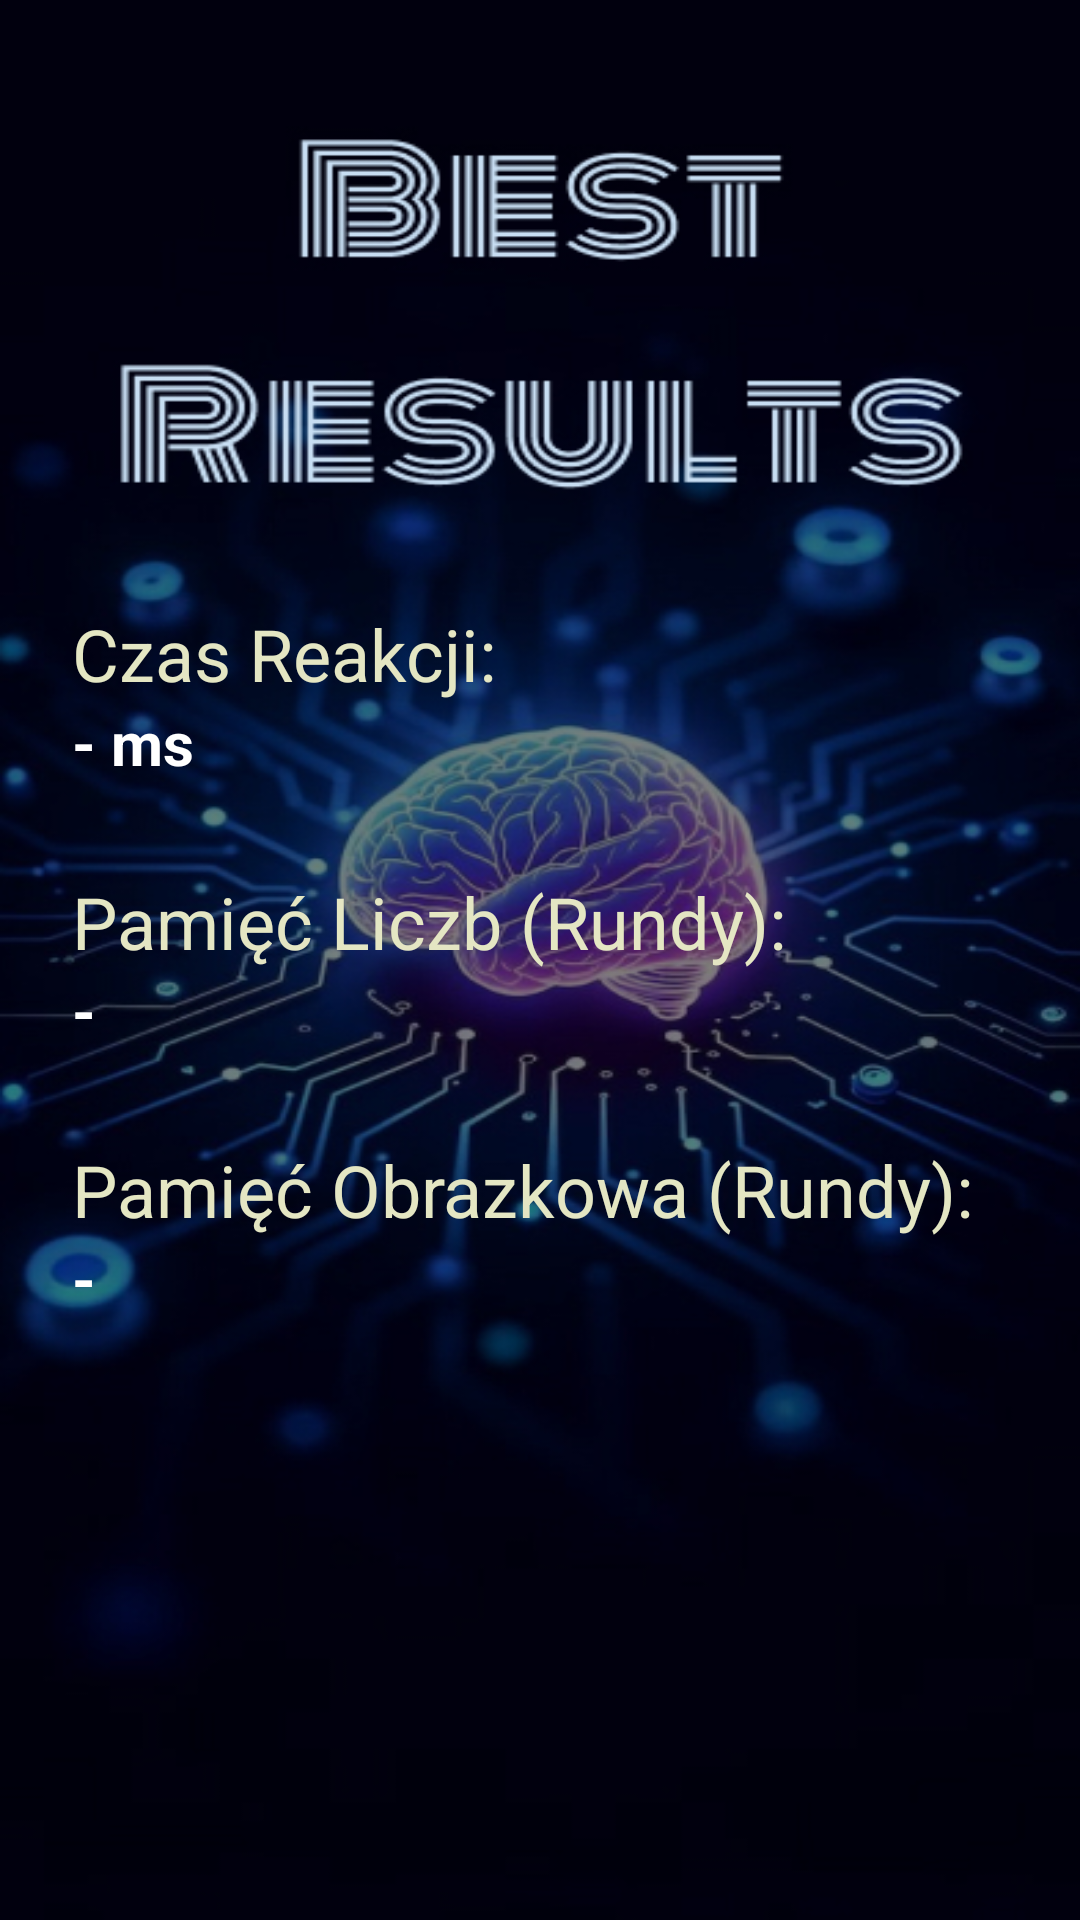

Layout XML and referenced resources for this Android screen:
<!-- AndroidManifest.xml: application theme Theme.TheHumanLab -->
<!-- res/layout/activity_statistics.xml -->
<?xml version="1.0" encoding="utf-8"?>
<androidx.constraintlayout.widget.ConstraintLayout xmlns:android="http://schemas.android.com/apk/res/android"
    xmlns:app="http://schemas.android.com/apk/res-auto"
    android:layout_width="match_parent"
    android:layout_height="match_parent"
    android:background="@drawable/best_results"
    android:padding="24dp">

    <androidx.constraintlayout.widget.Guideline
        android:id="@+id/br_vertical_line_1"
        android:layout_width="wrap_content"
        android:layout_height="wrap_content"
        android:orientation="horizontal"
        app:layout_constraintGuide_percent="0.3"
        />

    <TextView
        android:id="@+id/tvLabelReaction"
        android:layout_width="wrap_content"
        android:layout_height="wrap_content"
        android:text="Czas Reakcji:"
        android:textSize="24sp"
        app:layout_constraintTop_toBottomOf="@id/br_vertical_line_1"
        app:layout_constraintStart_toStartOf="parent"
        android:textColor="@color/main_text_color"
        />

    <TextView
        android:id="@+id/tvScoreReaction"
        android:layout_width="wrap_content"
        android:layout_height="wrap_content"
        android:text="- ms"
        android:textColor="@color/white"
        android:textSize="20sp"
        android:textStyle="bold"
        app:layout_constraintTop_toBottomOf="@id/tvLabelReaction"
        app:layout_constraintStart_toStartOf="parent"/>

    <TextView
        android:id="@+id/tvLabelNumber"
        android:layout_width="wrap_content"
        android:layout_height="wrap_content"
        android:text="Pamięć Liczb (Rundy):"
        android:textColor="@color/main_text_color"
        android:textSize="24sp"
        app:layout_constraintTop_toBottomOf="@id/tvScoreReaction"
        app:layout_constraintStart_toStartOf="parent"
        android:layout_marginTop="30dp"/>

    <TextView
        android:id="@+id/tvScoreNumber"
        android:layout_width="wrap_content"
        android:layout_height="wrap_content"
        android:text="-"
        android:textColor="@android:color/white"
        android:textSize="20sp"
        android:textStyle="bold"
        app:layout_constraintTop_toBottomOf="@id/tvLabelNumber"
        app:layout_constraintStart_toStartOf="parent"/>

    <TextView
        android:id="@+id/tvLabelPicture"
        android:layout_width="wrap_content"
        android:layout_height="wrap_content"
        android:text="Pamięć Obrazkowa (Rundy):"
        android:textColor="@color/main_text_color"
        android:textSize="24sp"
        app:layout_constraintTop_toBottomOf="@id/tvScoreNumber"
        app:layout_constraintStart_toStartOf="parent"
        android:layout_marginTop="30dp"/>

    <TextView
        android:id="@+id/tvScorePicture"
        android:layout_width="wrap_content"
        android:layout_height="wrap_content"
        android:text="-"
        android:textColor="@android:color/white"
        android:textSize="20sp"
        android:textStyle="bold"
        app:layout_constraintTop_toBottomOf="@id/tvLabelPicture"
        app:layout_constraintStart_toStartOf="parent"/>


</androidx.constraintlayout.widget.ConstraintLayout>
<!-- resources referenced by this layout -->
<resources>
  <color name="main_text_color">#E4E6C3</color>
  <color name="white">#FFFFFFFF</color>
  <!-- drawable best_results: jpg bitmap (drawable, 165091 bytes) -->
  <style name="Theme.TheHumanLab" parent="Base.Theme.TheHumanLab" />
  <style name="Base.Theme.TheHumanLab" parent="Theme.Material3.DayNight.NoActionBar">
          
          <item name="android:statusBarColor">@color/white</item>
          <item name="android:windowLightStatusBar">true</item>
          
      </style>
</resources>
